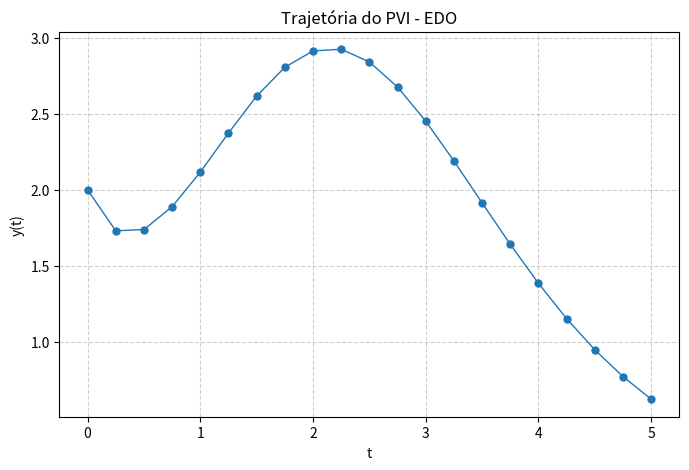

Write the Python code that produced this figure.
import numpy as np
from scipy.integrate import odeint
import matplotlib.pyplot as plt

def f(y, t):
    return (4 * t * np.exp(-t) - 1) * y

y0 = 2.0 

t_21 = np.linspace(0, 5, 21)
h_21 = t_21[1] - t_21[0]

y_21 = odeint(f, y0, t_21).flatten()

plt.figure(figsize=(8, 5))
plt.plot(t_21, y_21, '.-', color="#1f77b4", markersize=10, linewidth=1)
plt.title("Trajetória do PVI - EDO")
plt.xlabel("t")
plt.ylabel("y(t)")
plt.grid(True, linestyle='--', alpha=0.6)
plt.show()

Qsc_21 = (h_21 / 3) * (y_21[0] + 4 * np.sum(y_21[1:-1:2]) + 2 * np.sum(y_21[2:-2:2]) + y_21[-1])
print(f"Área sob a curva (21 pontos): {Qsc_21:.10f}\n")

print("Calculando erro para alta precisão (6 casas decimais)...")

N1 = 1000001
t_N1 = np.linspace(0, 5, N1)
h_N1 = t_N1[1] - t_N1[0]
y_N1 = odeint(f, y0, t_N1).flatten()
Qsc1 = (h_N1 / 3) * (y_N1[0] + 4 * np.sum(y_N1[1:-1:2]) + 2 * np.sum(y_N1[2:-2:2]) + y_N1[-1])

N2 = 900001
t_N2 = np.linspace(0, 5, N2)
h_N2 = t_N2[1] - t_N2[0]
y_N2 = odeint(f, y0, t_N2).flatten()
Qsc2 = (h_N2 / 3) * (y_N2[0] + 4 * np.sum(y_N2[1:-1:2]) + 2 * np.sum(y_N2[2:-2:2]) + y_N2[-1])

E = abs(Qsc2 - Qsc1)

print(f"Qsc1 (Malha Densa 1): {Qsc1:.15f}")
print(f"Qsc2 (Malha Densa 2): {Qsc2:.15f}")
print(f"Erro E (Diferença):   {E:.15e}")
